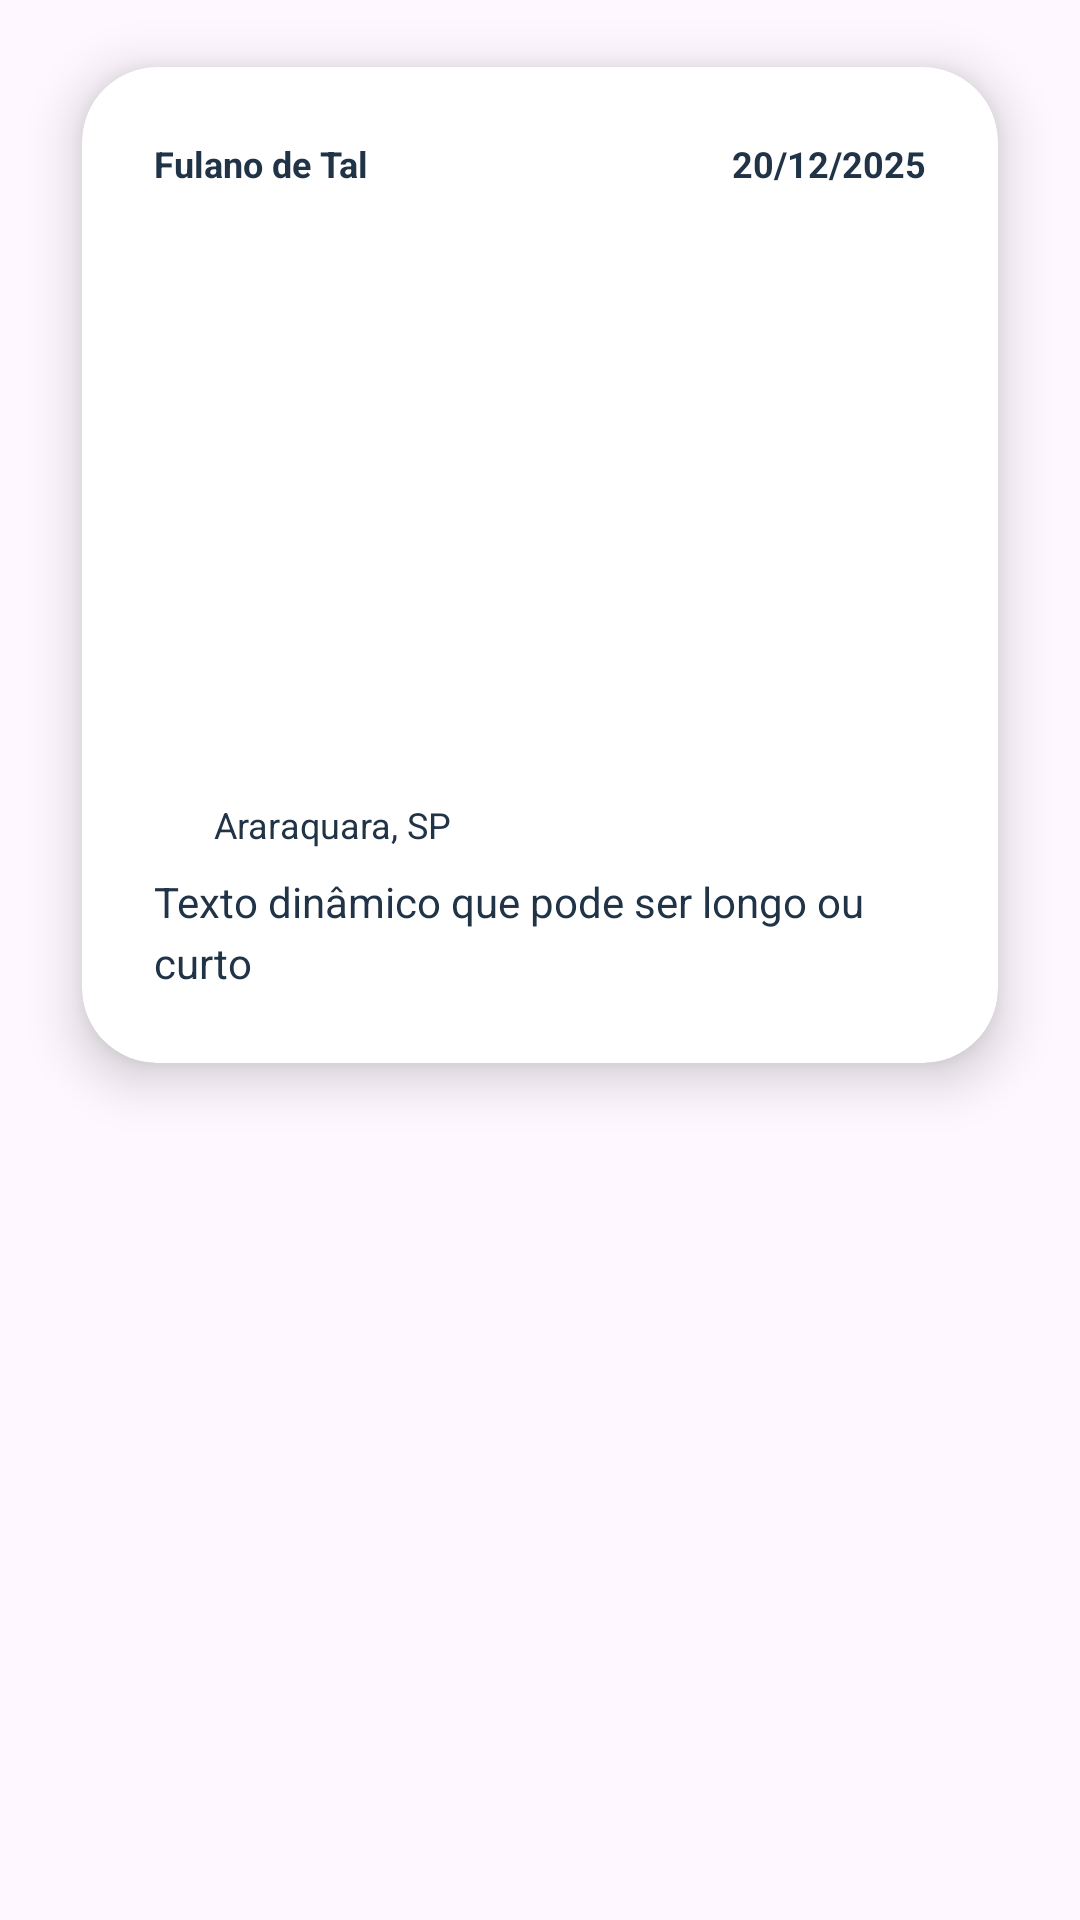

The Android layout XML behind this screen, and the referenced resources:
<!-- AndroidManifest.xml: application theme Theme.FeitoPorMim -->
<!-- res/layout/post_item.xml -->
<?xml version="1.0" encoding="utf-8"?>
<androidx.constraintlayout.widget.ConstraintLayout xmlns:android="http://schemas.android.com/apk/res/android"
    xmlns:app="http://schemas.android.com/apk/res-auto"
    android:layout_width="match_parent"
    android:layout_height="wrap_content">

    <androidx.cardview.widget.CardView
        android:layout_width="340dp"
        android:layout_height="wrap_content"
        app:cardCornerRadius="25dp"
        app:cardElevation="10dp"
        app:cardBackgroundColor="@color/white"
        app:cardUseCompatPadding="true"
        app:layout_constraintEnd_toEndOf="parent"
        app:layout_constraintStart_toStartOf="parent"
        app:layout_constraintTop_toTopOf="parent">

        <androidx.constraintlayout.widget.ConstraintLayout
            android:layout_width="match_parent"
            android:layout_height="wrap_content"
            android:padding="24dp">

            <TextView
                android:id="@+id/username_post"
                android:layout_width="0dp"
                android:layout_height="wrap_content"
                android:text="Fulano de Tal"
                android:textStyle="bold"
                android:textColor="@color/deep_steel_blue"
                android:textSize="12sp"
                app:layout_constraintStart_toStartOf="parent"
                app:layout_constraintTop_toTopOf="parent"
                app:layout_constraintEnd_toStartOf="@id/datetime_post"
                app:layout_constraintHorizontal_weight="1" />

            <TextView
                android:id="@+id/datetime_post"
                android:layout_width="wrap_content"
                android:layout_height="wrap_content"
                android:textStyle="bold"
                android:textColor="@color/deep_steel_blue"
                android:text="20/12/2025"
                android:textSize="12sp"
                app:layout_constraintTop_toTopOf="@id/username_post"
                app:layout_constraintEnd_toEndOf="parent" />

            <com.google.android.material.imageview.ShapeableImageView
                android:id="@+id/img_post"
                android:layout_width="match_parent"
                android:layout_height="180dp"
                android:layout_marginTop="12dp"
                android:scaleType="centerCrop"
                android:src="@drawable/empty_profile"
                app:layout_constraintTop_toBottomOf="@id/username_post"
                app:layout_constraintStart_toStartOf="parent"
                app:layout_constraintEnd_toEndOf="parent"
                app:shapeAppearanceOverlay="@style/RoundedImageView" />

            <ImageView
                android:id="@+id/location_post"
                android:layout_width="16dp"
                android:layout_height="16dp"
                android:layout_marginTop="12dp"
                android:src="@drawable/ic_location"
                app:tint="@color/red"
                app:layout_constraintTop_toBottomOf="@id/img_post"
                app:layout_constraintStart_toStartOf="parent" />

            <TextView
                android:id="@+id/location_text_post"
                android:layout_width="wrap_content"
                android:layout_height="wrap_content"
                android:layout_marginStart="4dp"
                android:text="Araraquara, SP"
                android:textSize="12sp"
                android:textColor="@color/deep_steel_blue"
                app:layout_constraintBottom_toBottomOf="@+id/location_post"
                app:layout_constraintStart_toEndOf="@id/location_post"
                app:layout_constraintTop_toTopOf="@id/location_post" />

            <TextView
                android:id="@+id/txt_descricao"
                android:layout_width="0dp"
                android:layout_height="wrap_content"
                android:layout_marginTop="8dp"
                android:lineSpacingExtra="4dp"
                android:text="Texto dinâmico que pode ser longo ou curto"
                android:textSize="14sp"
                android:textColor="@color/deep_steel_blue"
                app:layout_constraintTop_toBottomOf="@id/location_text_post"
                app:layout_constraintStart_toStartOf="parent"
                app:layout_constraintEnd_toEndOf="parent" />

        </androidx.constraintlayout.widget.ConstraintLayout>

    </androidx.cardview.widget.CardView>

</androidx.constraintlayout.widget.ConstraintLayout>
<!-- resources referenced by this layout -->
<resources>
  <color name="deep_steel_blue">#203347</color>
  <color name="red">#FF0000</color>
  <color name="white">#FFFFFFFF</color>
  <style name="RoundedImageView" parent="">
          <item name="cornerFamily">rounded</item>
          <item name="cornerSize">16dp</item>
      </style>
  <style name="Theme.FeitoPorMim" parent="Base.Theme.FeitoPorMim">
          <item name="actionOverflowButtonStyle">@style/ActionOverflowButton</item>
          <item name="android:itemBackground">@drawable/custom_item_menu</item>
          <item name="android:actionOverflowMenuStyle">@color/white</item>
      </style>
  <style name="Base.Theme.FeitoPorMim" parent="Theme.Material3.DayNight.NoActionBar" />
  <style name="ActionOverflowButton" parent="Widget.AppCompat.ActionButton.Overflow">
          <item name="android:tint">@color/white</item>
      </style>
  <!-- drawable custom_item_menu (drawable) -->
  <?xml version="1.0" encoding="utf-8"?>
  <shape xmlns:android="http://schemas.android.com/apk/res/android">
      <solid android:color="@color/deep_steel_blue"/>
      <stroke android:color="@color/white" android:width=".5dp"/>
  </shape>
</resources>
